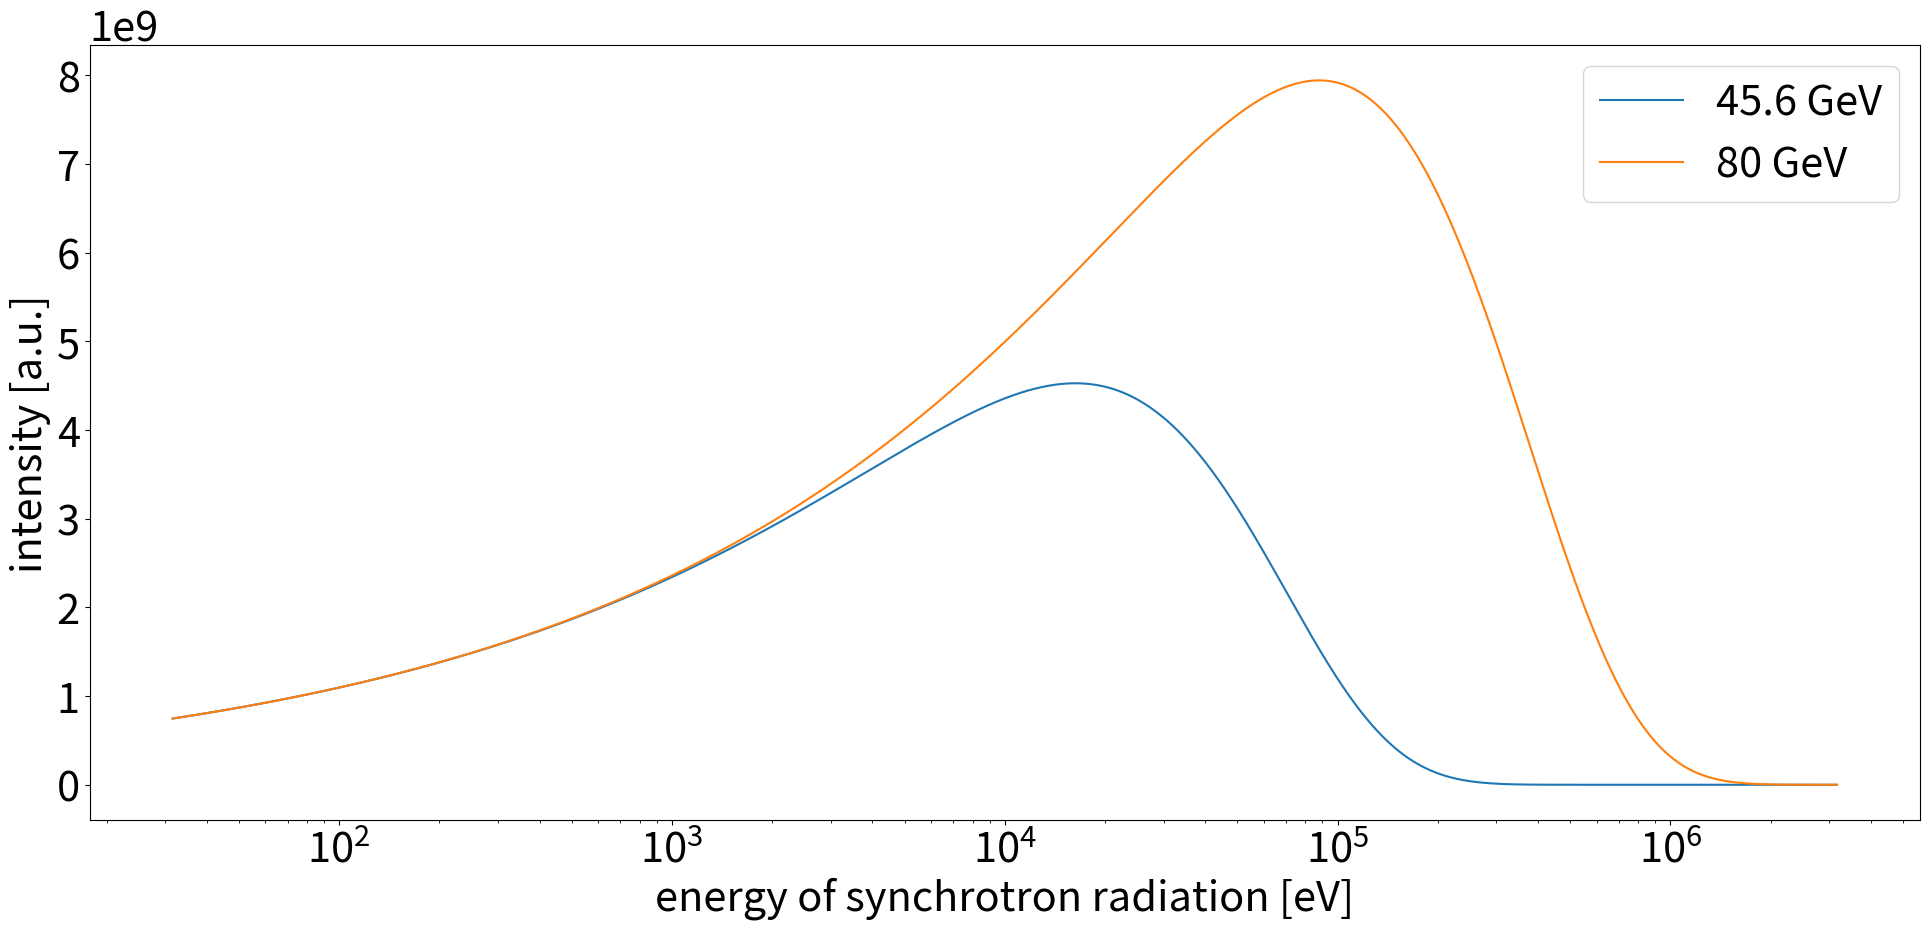

Recreate this plot in Python.
import numpy as np
from scipy.special import kv
from scipy.constants import c,h,epsilon_0,e
import matplotlib.pyplot as plt


z1=100
z2=20
sigma=60e-6
lam=10e-11
extx=3e-3
electron=0.5109989500015e6
energy=45.6e9
radius=10760
magnet=23.94
umfang=97756
deltalambdaoverlambda=0.1
gamma=energy/electron
sigmaCx=lam*(z1+z2)/sigma/2/np.pi
v=c*np.sqrt(1-1/gamma)
print(sigmaCx)

ex=1.46e-9
ey=2.9e-12

#%%
#engery per wavelength for fixed angle
theta=0
energy=45.6e9
gamma=energy/electron

ev=np.logspace(1.5,6.5,100000,base=10)

omega=ev/h*2*np.pi*e
fac=(1/gamma**2+theta**2)
xi=omega*radius/3/c*fac**(3/2)


ih1=omega*fac*kv(2/3,xi)
iv1=omega*np.sqrt(fac)*theta*kv(1/3,xi)
i1=ih1+iv1

# i1=i1/np.sum(i1)*13


# mc=np.ones(len(i1))
# dee=0.5e-3
# ar=ev<20000+20000*dee
# ar2= ev>20000-20000*dee
# mc=np.where(ar,1,0)*np.where(ar2,1,0)


theta=0
energy=80e9
gamma=energy/electron


omega=ev/h*2*np.pi*e
fac=(1/gamma**2+theta**2)
xi=omega*radius/3/c*fac**(3/2)


ih2=omega*fac*kv(2/3,xi)
iv2=omega*np.sqrt(fac)*theta*kv(1/3,xi)
i2=ih2+iv2



# print(np.sum(i1))
# print(np.sum(i1*mc)*1e3)
#%%
SMALL_SIZE = 30
MEDIUM_SIZE = 30
BIGGER_SIZE = 30


# plt.rcParams['mathtext.fontset'] = 'cm'
# plt.rcParams['font.family'] = 'STIXGeneral'
plt.rc('font', size=SMALL_SIZE)          # controls default text sizes
plt.rc('axes', titlesize=SMALL_SIZE)     # fontsize of the axes title
plt.rc('axes', labelsize=MEDIUM_SIZE)    # fontsize of the x and y labels
plt.rc('xtick', labelsize=SMALL_SIZE)    # fontsize of the tick labels
plt.rc('ytick', labelsize=SMALL_SIZE)    # fontsize of the tick labels
plt.rc('legend', fontsize=SMALL_SIZE)    # legend fontsize
plt.rc('figure', titlesize=BIGGER_SIZE)  # fontsize of the figure title


plt.figure('Figure_1.svg',figsize=(20,10))

plt.plot(ev,i1,label=r'45.6 GeV')
# plt.plot(ev,i1*mc,label=r'45.6 GeV')
plt.plot(ev,i2,label=r'80 GeV')
plt.xscale('log')
# plt.yscale("log")
plt.xlabel("energy of synchrotron radiation [eV]")
plt.ylabel(r"intensity [a.u.]")
plt.legend()


plt.tight_layout()
plt.savefig("Figure_1.svg",format="svg")






